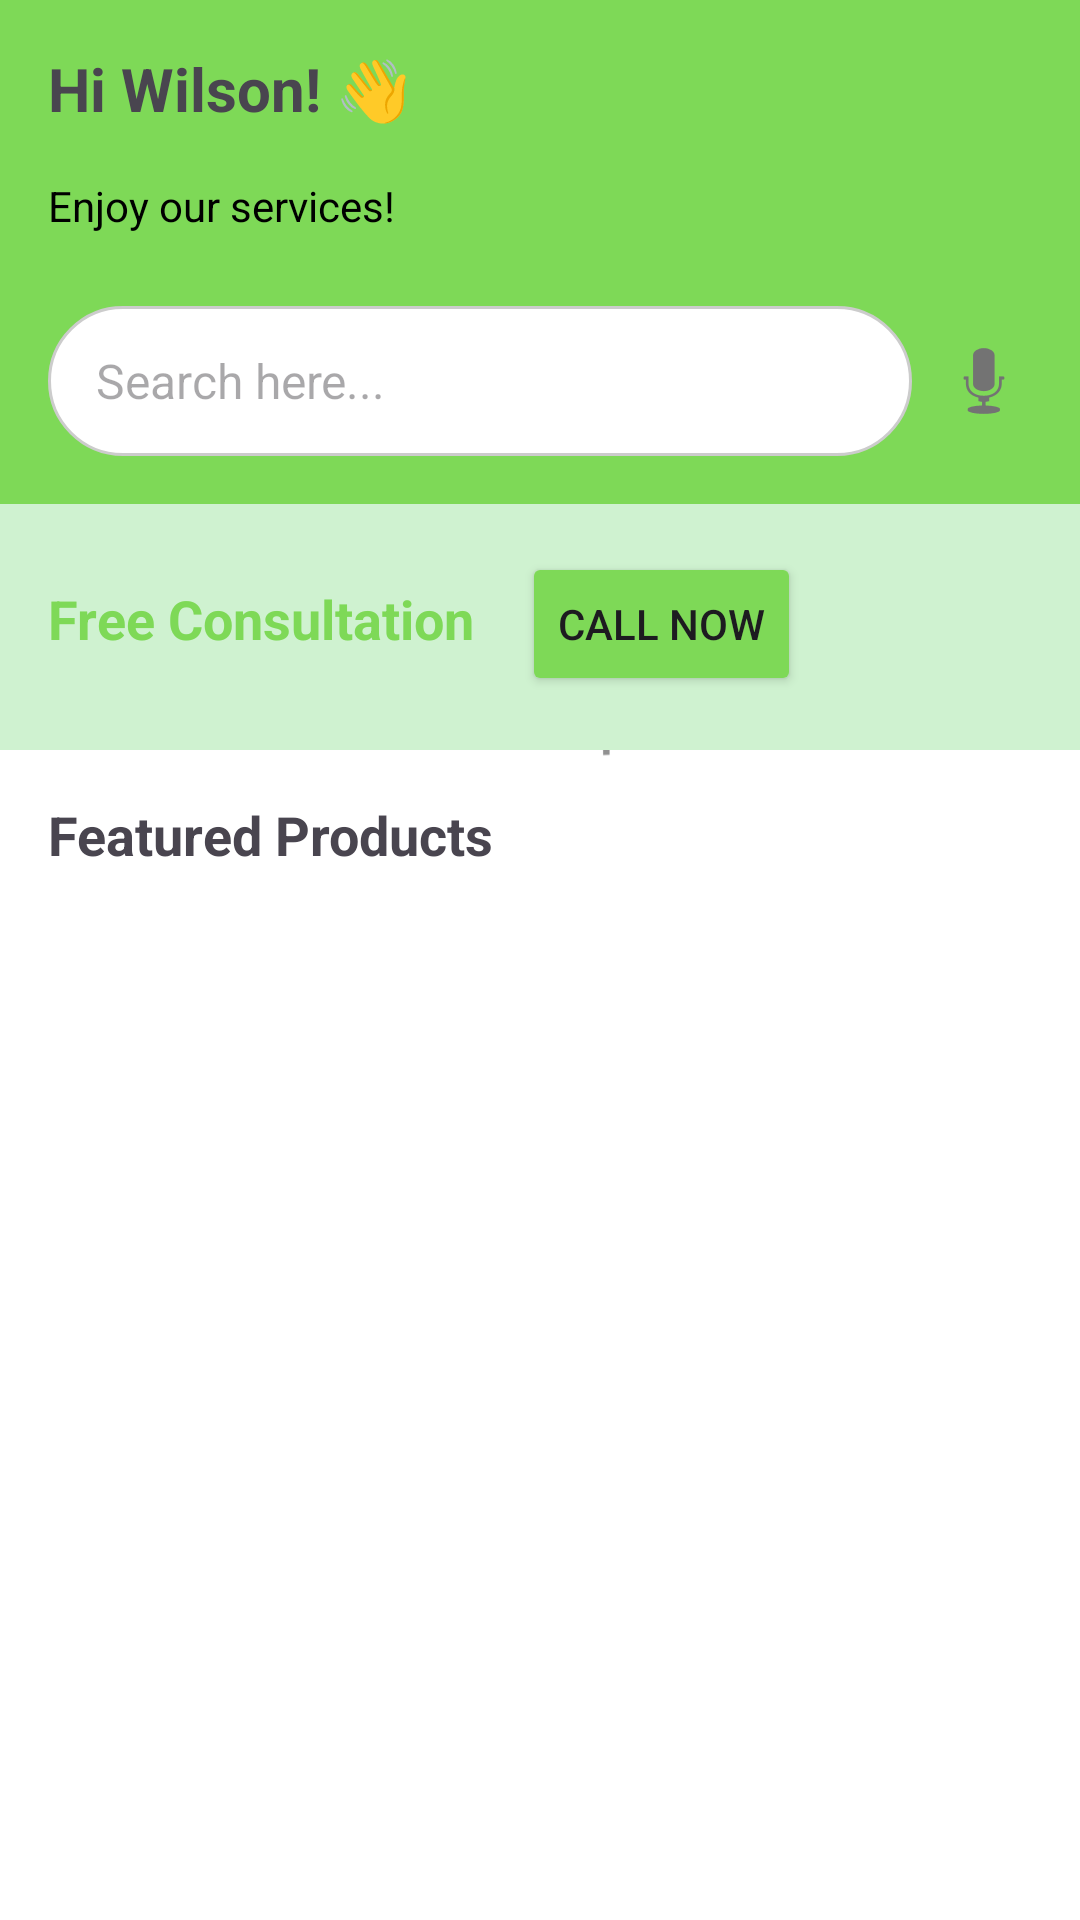

The Android layout XML behind this screen, and the referenced resources:
<!-- AndroidManifest.xml: application theme Theme.AgriMall -->
<!-- res/layout/fragment_home.xml -->
<?xml version="1.0" encoding="utf-8"?>
<LinearLayout
    xmlns:android="http://schemas.android.com/apk/res/android"
    xmlns:app="http://schemas.android.com/apk/res-auto"
    xmlns:tools="http://schemas.android.com/tools"
    android:layout_width="match_parent"
    android:layout_height="match_parent"
    android:orientation="vertical"
    android:background="@drawable/bkhome"
    tools:context=".MainActivity">

    
    <LinearLayout
        android:layout_width="match_parent"
        android:layout_height="wrap_content"
        android:orientation="horizontal"
        android:gravity="center_vertical"
        android:padding="16dp">

        <TextView
            android:id="@+id/txtWelcome"
            android:layout_width="wrap_content"
            android:layout_height="wrap_content"
            android:text="Hi Wilson! 👋"
            android:textSize="20sp"
            android:textStyle="bold"
            android:layout_weight="1"/>


    </LinearLayout>

    <TextView
        android:layout_width="wrap_content"
        android:layout_height="wrap_content"
        android:text="Enjoy our services!"
        android:textSize="14sp"
        android:textColor="@color/black"
        android:paddingStart="16dp"/>

    
    <LinearLayout
        android:layout_width="match_parent"
        android:layout_height="wrap_content"
        android:orientation="horizontal"
        android:gravity="center_vertical"
        android:layout_marginTop="8dp"
        android:padding="16dp">

        <EditText
            android:id="@+id/edtSearch"
            android:layout_width="0dp"
            android:layout_height="50dp"
            android:layout_weight="1"
            android:hint="Search here..."
            android:textColor="@android:color/black"
            android:textSize="16sp"
            android:paddingStart="16dp"
            android:paddingEnd="16dp"
            android:drawableStart="@drawable/baseline_search_24"
            android:drawablePadding="10dp"
            android:background="@drawable/search_background"
            android:inputType="text" />

        <ImageButton
            android:id="@+id/mic_button"
            android:layout_width="wrap_content"
            android:layout_height="wrap_content"
            android:background="@android:color/transparent"
            android:src="@android:drawable/ic_btn_speak_now"
            android:contentDescription="Voice Search"
            android:layout_marginStart="8dp"/>

    </LinearLayout>

    
    <LinearLayout
        android:layout_width="match_parent"
        android:layout_height="wrap_content"
        android:background="#CFF2D0"
        android:padding="16dp"
        android:orientation="horizontal">

        <TextView
            android:layout_width="wrap_content"
            android:layout_height="wrap_content"
            android:text="Free Consultation"
            android:textStyle="bold"
            android:textColor="@color/green1"
            android:textSize="18sp" />

        <Button
            android:id="@+id/btnCallNow"
            android:layout_width="wrap_content"
            android:layout_height="wrap_content"
            android:text="Call Now"
            android:layout_marginStart="16dp"
            android:backgroundTint="@color/green1" />

        <ImageView
            android:layout_marginStart="20dp"
            android:layout_width="70dp"
            android:layout_height="50dp"
            android:background="@drawable/contact_us"/>
    </LinearLayout>

    
    <TextView
        android:layout_width="wrap_content"
        android:layout_height="wrap_content"
        android:text="Featured Products"
        android:textStyle="bold"
        android:textSize="18sp"
        android:layout_margin="16dp" />

    <androidx.recyclerview.widget.RecyclerView
        android:id="@+id/recycler"
        android:layout_width="match_parent"
        android:layout_height="0dp"
        android:layout_weight="1" />

</LinearLayout>
<!-- resources referenced by this layout -->
<resources>
  <color name="black">#FF000000</color>
  <color name="green1">#7ED957</color>
  <!-- drawable bkhome: png bitmap (drawable, 18625 bytes) -->
  <!-- drawable search_background (drawable) -->
  <shape xmlns:android="http://schemas.android.com/apk/res/android" android:shape="rectangle">
      <solid android:color="#FFFFFF"/>
      <corners android:radius="25dp"/>
      <stroke android:width="1dp" android:color="#CCCCCC"/>
      <padding android:left="10dp" android:right="10dp"/>
  </shape>
  <style name="Theme.AgriMall" parent="Base.Theme.AgriMall" />
  <style name="Base.Theme.AgriMall" parent="Theme.Material3.DayNight.NoActionBar">
          <item name="android:windowBackground">@android:color/transparent</item>
          <item name="android:statusBarColor">@color/green1</item>
          <item name="android:windowLightStatusBar">true</item>
      </style>
</resources>
